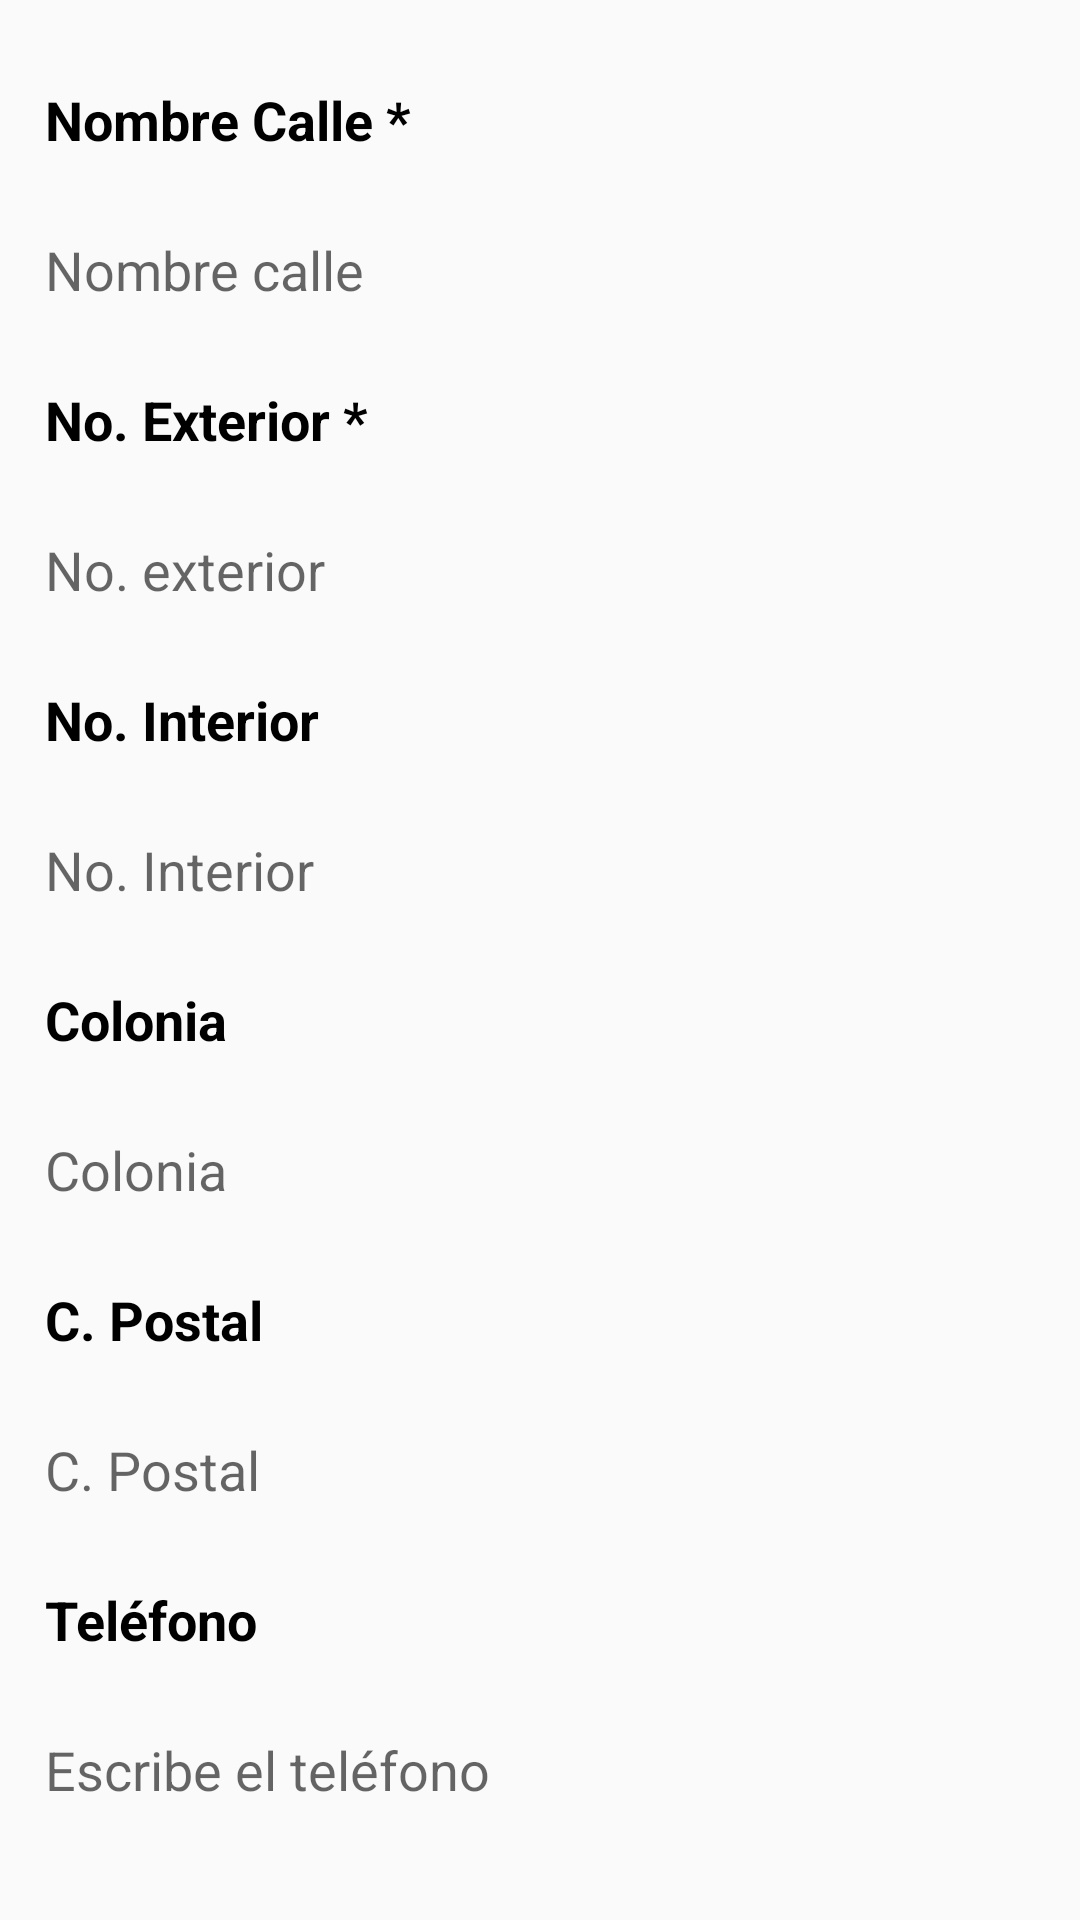

Reconstruct the res/layout file that produces this screen, plus the resources it refers to.
<!-- AndroidManifest.xml: application theme AppTheme -->
<!-- res/layout/tab_fragment_domicilies.xml -->
<?xml version="1.0" encoding="utf-8"?>
<RelativeLayout xmlns:android="http://schemas.android.com/apk/res/android"
    android:orientation="vertical" android:layout_width="match_parent"
    android:layout_height="match_parent">

    <ScrollView
        android:layout_width="match_parent"
        android:layout_height="match_parent">

        <LinearLayout
            android:layout_width="match_parent"
            android:layout_height="wrap_content"
            android:layout_marginStart="15dp"
            android:layout_marginTop="15dp"
            android:layout_marginEnd="15dp"
            android:layout_marginBottom="15dp"
            android:orientation="vertical">

            <LinearLayout
                android:id="@+id/layoutStreet"
                android:layout_width="match_parent"
                android:layout_height="wrap_content"
                android:orientation="vertical">

                <TextView
                    android:id="@+id/txtViewStreet"
                    android:layout_width="match_parent"
                    android:layout_height="50dp"
                    android:gravity="center_vertical"
                    android:text="Nombre Calle *"
                    android:textColor="@android:color/black"
                    android:textSize="18sp"
                    android:textStyle="bold" />

                <EditText
                    android:id="@+id/editTxtStreet"
                    android:layout_width="match_parent"
                    android:layout_height="50dp"
                    android:background="@null"
                    android:ems="10"
                    android:hint="Nombre calle"
                    android:inputType="textPersonName" />
            </LinearLayout>

            <LinearLayout
                android:id="@+id/layoutNoExterior"
                android:layout_width="match_parent"
                android:layout_height="wrap_content"
                android:orientation="vertical">

                <TextView
                    android:id="@+id/txtViewNoExterior"
                    android:layout_width="match_parent"
                    android:layout_height="50dp"
                    android:gravity="center_vertical"
                    android:text="No. Exterior *"
                    android:textColor="@android:color/black"
                    android:textSize="18sp"
                    android:textStyle="bold" />

                <EditText
                    android:id="@+id/editTxtNoExterior"
                    android:layout_width="match_parent"
                    android:layout_height="50dp"
                    android:background="@null"
                    android:ems="10"
                    android:hint="No. exterior"
                    android:inputType="textPersonName" />
            </LinearLayout>

            <LinearLayout
                android:id="@+id/layoutNoInterior"
                android:layout_width="match_parent"
                android:layout_height="wrap_content"
                android:orientation="vertical">

                <TextView
                    android:id="@+id/txtViewNoInterior"
                    android:layout_width="match_parent"
                    android:layout_height="50dp"
                    android:gravity="center_vertical"
                    android:text="No. Interior"
                    android:textColor="@android:color/black"
                    android:textSize="18sp"
                    android:textStyle="bold" />

                <EditText
                    android:id="@+id/editTxtNoInterior"
                    android:layout_width="match_parent"
                    android:layout_height="50dp"
                    android:background="@null"
                    android:ems="10"
                    android:hint="No. Interior"
                    android:inputType="textPersonName" />
            </LinearLayout>

            <LinearLayout
                android:id="@+id/layoutColony"
                android:layout_width="match_parent"
                android:layout_height="wrap_content"
                android:orientation="vertical">

                <TextView
                    android:id="@+id/txtViewColony"
                    android:layout_width="match_parent"
                    android:layout_height="50dp"
                    android:gravity="center_vertical"
                    android:text="Colonia"
                    android:textColor="@android:color/black"
                    android:textSize="18sp"
                    android:textStyle="bold" />

                <EditText
                    android:id="@+id/editTxtColony"
                    android:layout_width="match_parent"
                    android:layout_height="50dp"
                    android:background="@null"
                    android:ems="10"
                    android:hint="Colonia"
                    android:inputType="textPersonName" />
            </LinearLayout>

            <LinearLayout
                android:id="@+id/layoutPostalCode"
                android:layout_width="match_parent"
                android:layout_height="wrap_content"
                android:orientation="vertical">

                <TextView
                    android:id="@+id/txtViewPostalCode"
                    android:layout_width="match_parent"
                    android:layout_height="50dp"
                    android:gravity="center_vertical"
                    android:text="C. Postal"
                    android:textColor="@android:color/black"
                    android:textSize="18sp"
                    android:textStyle="bold" />

                <EditText
                    android:id="@+id/editTxtPostalCode"
                    android:layout_width="match_parent"
                    android:layout_height="50dp"
                    android:background="@null"
                    android:ems="10"
                    android:hint="C. Postal"
                    android:inputType="textPersonName" />
            </LinearLayout>

            <LinearLayout
                android:id="@+id/layoutCity"
                android:layout_width="match_parent"
                android:layout_height="wrap_content"
                android:orientation="vertical"
                android:visibility="gone">

                <TextView
                    android:id="@+id/txtViewCity"
                    android:layout_width="match_parent"
                    android:layout_height="50dp"
                    android:gravity="center_vertical"
                    android:text="Ciudad"
                    android:textColor="@android:color/black"
                    android:textSize="18sp"
                    android:textStyle="bold" />

                <Spinner
                    android:id="@+id/spinnerCities"
                    android:layout_width="match_parent"
                    android:layout_height="40dp"
                    android:layout_alignParentRight="true"
                    android:layout_marginTop="5dp"
                    android:layout_marginBottom="20dp" />

            </LinearLayout>

            <LinearLayout
                android:id="@+id/layoutPhone"
                android:layout_width="match_parent"
                android:layout_height="wrap_content"
                android:orientation="vertical">

                <TextView
                    android:id="@+id/txtViewPhone"
                    android:layout_width="match_parent"
                    android:layout_height="50dp"
                    android:gravity="center_vertical"
                    android:text="Teléfono"
                    android:textColor="@android:color/black"
                    android:textSize="18sp"
                    android:textStyle="bold" />

                <EditText
                    android:id="@+id/editTxtPhone"
                    android:layout_width="match_parent"
                    android:layout_height="50dp"
                    android:background="@null"
                    android:ems="10"
                    android:hint="Escribe el teléfono"
                    android:inputType="textPersonName" />
            </LinearLayout>

            <LinearLayout
                android:id="@+id/layouDescription"
                android:layout_width="match_parent"
                android:layout_height="wrap_content"
                android:orientation="vertical"
                android:visibility="gone">

                <TextView
                    android:id="@+id/txtViewDescripcion"
                    android:layout_width="match_parent"
                    android:layout_height="50dp"
                    android:gravity="center_vertical"
                    android:text="Descripción"
                    android:textColor="@android:color/black"
                    android:textSize="18sp"
                    android:textStyle="bold" />

                <EditText
                    android:id="@+id/editTxtDescription"
                    android:layout_width="match_parent"
                    android:layout_height="50dp"
                    android:background="@null"
                    android:ems="10"
                    android:hint="Escribe una descripción"
                    android:inputType="textPersonName" />
            </LinearLayout>

            <LinearLayout
                android:id="@+id/layoutLocation"
                android:layout_width="match_parent"
                android:layout_height="wrap_content"
                android:orientation="vertical"
                android:visibility="gone">

                <TextView
                    android:id="@+id/txtViewLocation"
                    android:layout_width="match_parent"
                    android:layout_height="50dp"
                    android:gravity="center_vertical"
                    android:text="Localidad"
                    android:textColor="@android:color/black"
                    android:textSize="18sp"
                    android:textStyle="bold" />

                <EditText
                    android:id="@+id/editTxtLocation"
                    android:layout_width="match_parent"
                    android:layout_height="50dp"
                    android:background="@null"
                    android:ems="10"
                    android:hint="Escribe la localidad"
                    android:inputType="textPersonName" />

            </LinearLayout>

            <LinearLayout
                android:id="@+id/layoutMunicipality"
                android:layout_width="match_parent"
                android:layout_height="wrap_content"
                android:orientation="vertical"
                android:visibility="gone">

                <TextView
                    android:id="@+id/txtViewMunicipality"
                    android:layout_width="match_parent"
                    android:layout_height="50dp"
                    android:gravity="center_vertical"
                    android:text="Municipio"
                    android:textColor="@android:color/black"
                    android:textSize="18sp"
                    android:textStyle="bold" />

                <EditText
                    android:id="@+id/editTxtMunicipality"
                    android:layout_width="match_parent"
                    android:layout_height="50dp"
                    android:layout_marginBottom="25dp"
                    android:background="@null"
                    android:ems="10"
                    android:hint="Municipio"
                    android:inputType="textPersonName" />

            </LinearLayout>

        </LinearLayout>
    </ScrollView>

</RelativeLayout>
<!-- resources referenced by this layout -->
<resources>
  <style name="AppTheme" parent="Theme.AppCompat.Light.DarkActionBar">
          
          <item name="colorPrimary">@color/colorPrimary</item>
          <item name="colorPrimaryDark">@color/colorPrimaryDark</item>
          <item name="colorAccent">@color/colorAccent</item>
      </style>
  <color name="colorPrimary">#fbb516</color>
  <color name="colorPrimaryDark">#fbb516</color>
  <color name="colorAccent">#672f90</color>
</resources>
